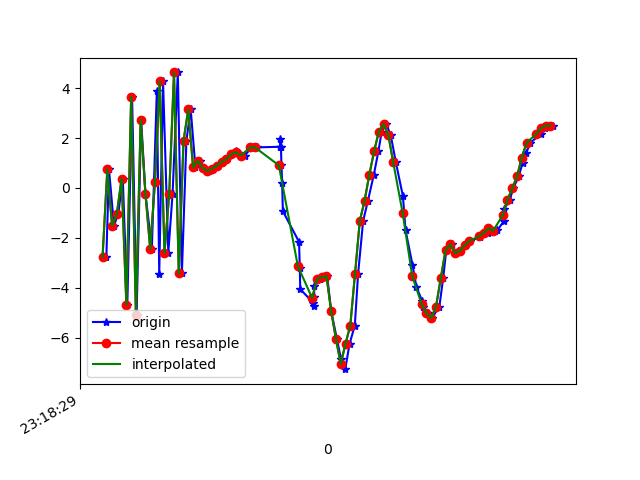

The file beside this chart, header and first rows:
1617837509836, 533153394077310, -2.7712073, 0.45598078, 6.423855
1617837509847, 533153413308080, 0.7407, 1.003, -7.291
1617837509868, 533153432538850, -1.507, 0.689, 7.688
1617837509886, 533153451769620, -1.03, 0.7276, -8.447
1617837509905, 533153471000390, 0.371, 1.381, 8.158
1617837509924, 533153490231160, -4.672, 0.3927, -6.958
1617837509944, 533153509461930, 3.642, 2.225, 4.148
1617837509963, 533153528692700, -5.095, 0.3279, 1.239
1617837509982, 533153547923470, 2.733, 1.926, -4.563
1617837510000, 533153567154240, -0.2259, 1.189, 8.598
1617837510027, 533153586385010, -2.437, 0.622, -6.919
1617837510048, 533153605615780, 3.898, 1.996, 5.636
1617837510058, 533153624846550, -3.445, 0.9569, -6.029
1617837510074, 533153644077320, 4.265, 2.433, 2.69
1617837510096, 533153663308090, -2.601, 0.7668, 5.713
1617837510114, 533153682538860, -0.2286, 1.422, -6.902
1617837510136, 533153701769630, 4.626, 2.656, 6.444
1617837510153, 533153721000400, -3.425, 1.093, 1.994
1617837510172, 533153740231170, 1.892, 2.351, -6.591
1617837510190, 533153759461940, 3.154, 2.567, 6.135
1617837510210, 533153778692710, 0.8216, 1.708, 2.962
1617837510230, 533153797923480, 1.096, 1.823, 1.132
1617837510247, 533153817154250, 0.7927, 1.586, 0.2543
1617837510267, 533153836385020, 0.6873, 1.629, 0.2854
1617837510285, 533153855615790, 0.7704, 1.795, 0.1329
1617837510306, 533153874846560, 0.8921, 1.795, 0.2859
1617837510323, 533153894077330, 1.042, 1.543, 0.5252
1617837510344, 533153913308100, 1.156, 1.377, 0.7877
1617837510362, 533153932538870, 1.346, 1.219, 0.9891
1617837510382, 533153951769640, 1.495, 1.158, 1.364
1617837510399, 533153971000410, 1.359, 0.8141, 1.942
1617837510417, 533153990231180, 1.294, -0.4175, 2.481
1617837510446, 533154009461950, 1.624, -2.06, 3.934
1617837510467, 533154028692720, 1.625, -1.691, 4.935
1617837510565, 533154047923490, 1.65, -1.383, 4.451
1617837510567, 533154067154260, 1.949, -2.028, 3.738
1617837510569, 533154086385030, 1.636, -0.9724, 2.659
1617837510571, 533154105615800, 0.9213, 0.8237, 1.52
1617837510574, 533154124846570, 0.216, 1.466, 0.4885
1617837510577, 533154144077340, -0.9299, 1.749, -1.104
1617837510645, 533154163308110, -2.16, 2.921, -3.393
1617837510648, 533154182538880, -3.189, 4.162, -5.291
1617837510650, 533154201769650, -4.049, 4.001, -6.538
1617837510704, 533154221000420, -4.601, 3.807, -7.283
1617837510706, 533154240231190, -4.73, 4.488, -8.018
1617837510708, 533154259461960, -4.379, 5.209, -8.213
1617837510709, 533154278692730, -3.926, 5.226, -8.626
1617837510733, 533154297923500, -3.647, 4.05, -9.328
1617837510743, 533154317154270, -3.585, 2.526, -8.104
1617837510763, 533154336385040, -3.529, 4.764, -6.972
1617837510780, 533154355615810, -4.944, 5.59, -6.483
1617837510804, 533154374846580, -6.054, 1.317, -6.02
1617837510821, 533154394077350, -6.841, -7.645, 0.7752
1617837510839, 533154413308120, -7.257, -11.45, 5.207
1617837510857, 533154432538890, -6.24, -5.645, 4.918
1617837510879, 533154451769660, -5.517, -4.44, 7.035
1617837510893, 533154471000430, -3.427, -6.019, 9.661
1617837510914, 533154490231200, -1.32, -7.425, 10.92
1617837510934, 533154509461970, -0.5158, -6.85, 12.37
1617837510959, 533154528692740, 0.5349, -3.715, 12.3
1617837510978, 533154547923510, 1.466, -2.433, 12.13
... 38 more rows
